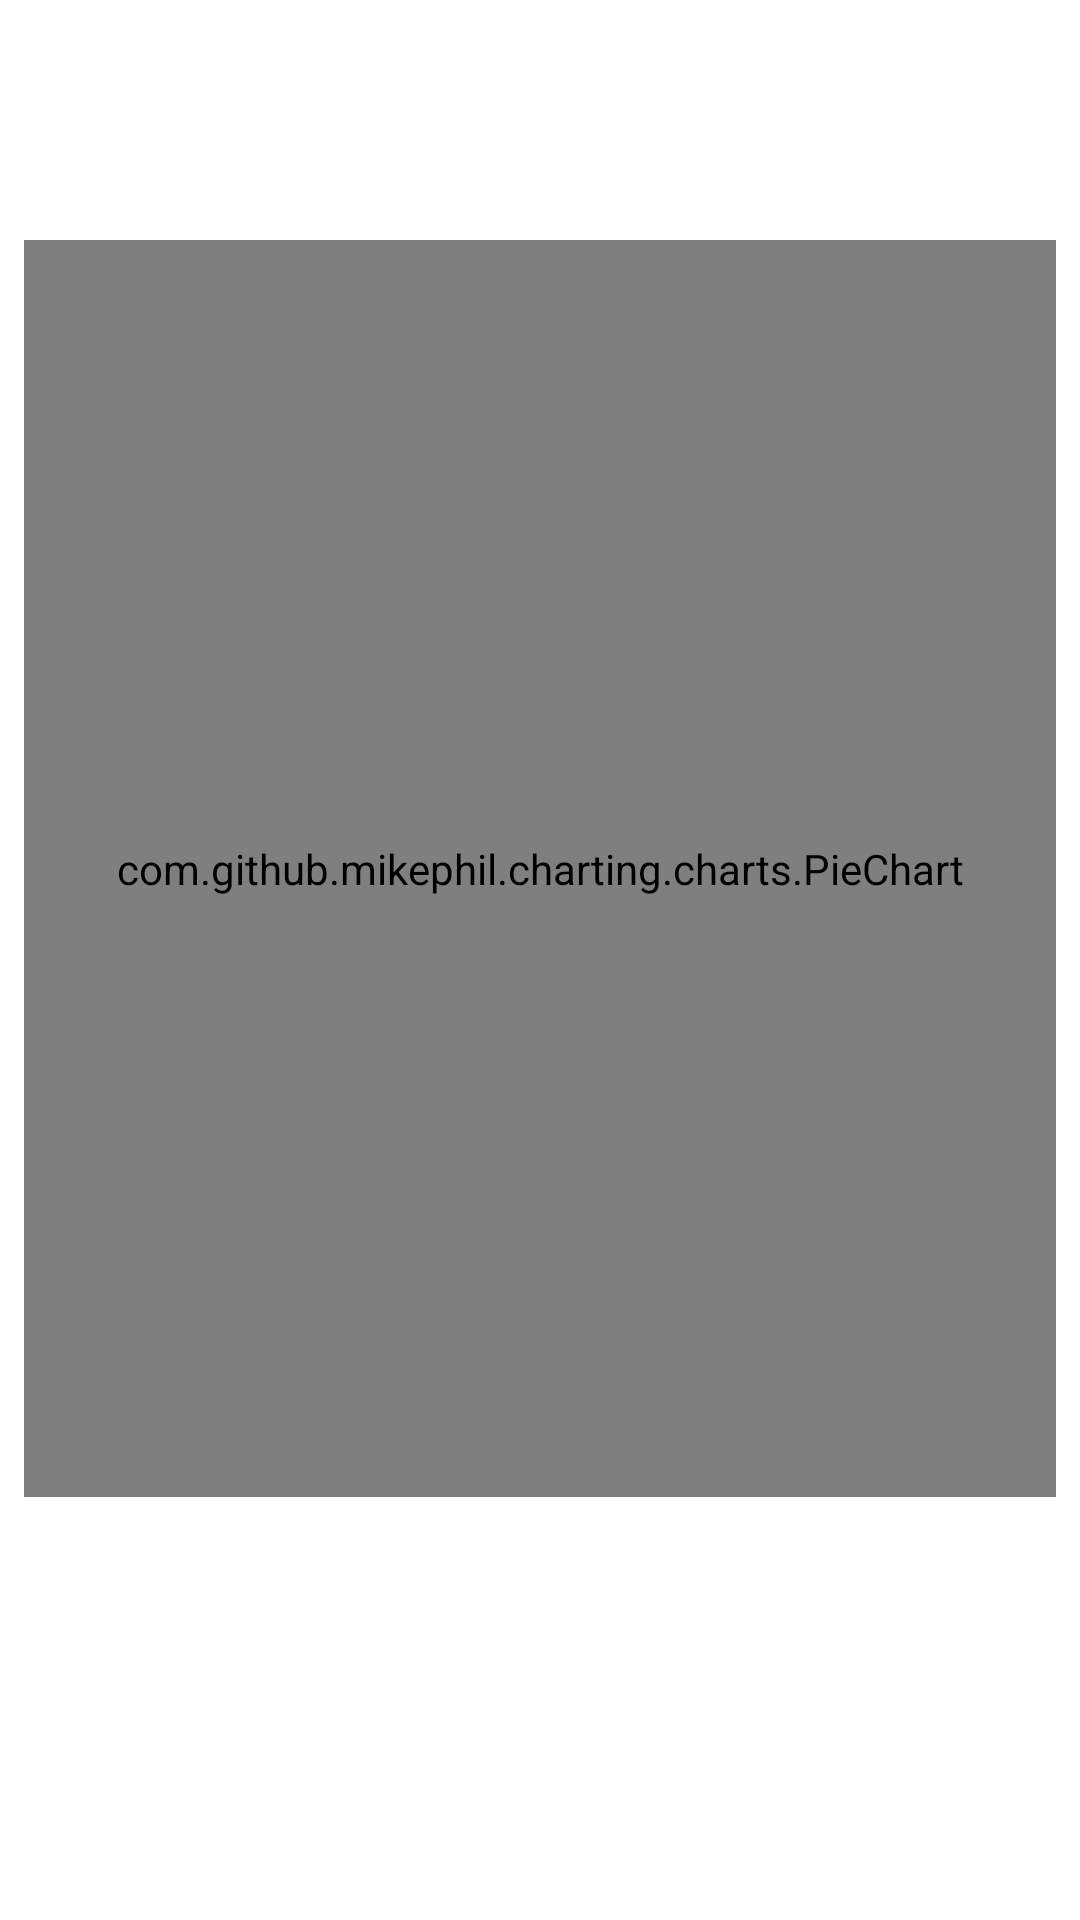

This screen was rendered from an Android layout file. Write that file and the resources it references.
<!-- AndroidManifest.xml: application theme Theme.KotlinBmi -->
<!-- res/layout/fragment_statistics.xml -->
<?xml version="1.0" encoding="utf-8"?>
<RelativeLayout xmlns:android="http://schemas.android.com/apk/res/android"
    xmlns:app="http://schemas.android.com/apk/res-auto"
    xmlns:tools="http://schemas.android.com/tools"
    android:layout_width="match_parent"
    android:layout_height="match_parent"
    tools:context=".ui.statistics.StatisticsFragment">


    <com.github.mikephil.charting.charts.PieChart
        android:id="@+id/pieChart"
        android:layout_width="397dp"
        android:layout_height="419dp"
        android:layout_marginStart="8dp"
        android:layout_marginTop="80dp"
        android:layout_marginEnd="8dp"
        app:layout_constraintBottom_toBottomOf="parent"
        app:layout_constraintEnd_toEndOf="parent"
        app:layout_constraintStart_toStartOf="parent"
        app:layout_constraintTop_toTopOf="parent" />

    <TextView
        android:id="@+id/text_statistics"
        android:layout_width="match_parent"
        android:layout_height="wrap_content"
        android:layout_marginStart="8dp"
        android:layout_marginTop="8dp"
        android:layout_marginEnd="8dp"
        android:textAlignment="center"
        android:textSize="16sp"
        app:layout_constraintBottom_toBottomOf="parent"
        app:layout_constraintEnd_toEndOf="parent"
        app:layout_constraintStart_toStartOf="parent"
        app:layout_constraintTop_toTopOf="parent" />
</RelativeLayout>
<!-- resources referenced by this layout -->
<resources>
  <style name="Theme.KotlinBmi" parent="Theme.MaterialComponents.DayNight.DarkActionBar">
          
          <item name="colorPrimary">@color/purple_500</item>
          <item name="colorPrimaryVariant">@color/purple_700</item>
          <item name="colorOnPrimary">@color/white</item>
          
          <item name="colorSecondary">@color/teal_200</item>
          <item name="colorSecondaryVariant">@color/teal_700</item>
          <item name="colorOnSecondary">@color/black</item>
          
          <item name="android:statusBarColor" tools:targetApi="l">?attr/colorPrimaryVariant</item>
          
      </style>
  <!-- not gathered from this repository: default colours our renderer supplied (Android Studio template values) -->
  <color name="purple_500">#FF6200EE</color>
  <color name="purple_700">#FF3700B3</color>
  <color name="teal_200">#FF03DAC5</color>
  <color name="teal_700">#FF018786</color>
  <color name="black">#FF000000</color>
  <color name="white">#FFFFFFFF</color>
</resources>
